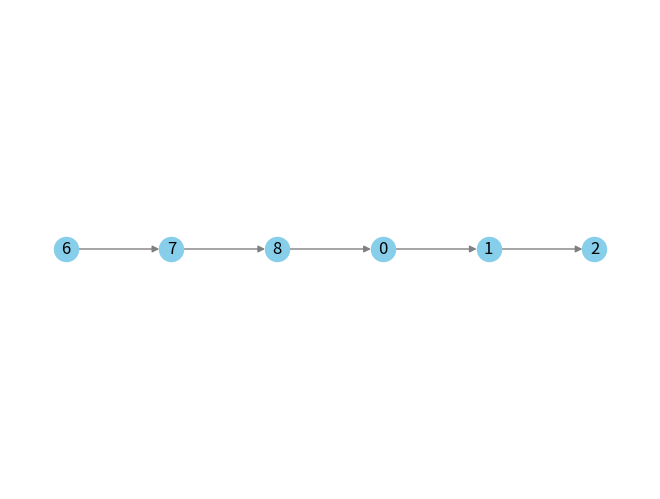
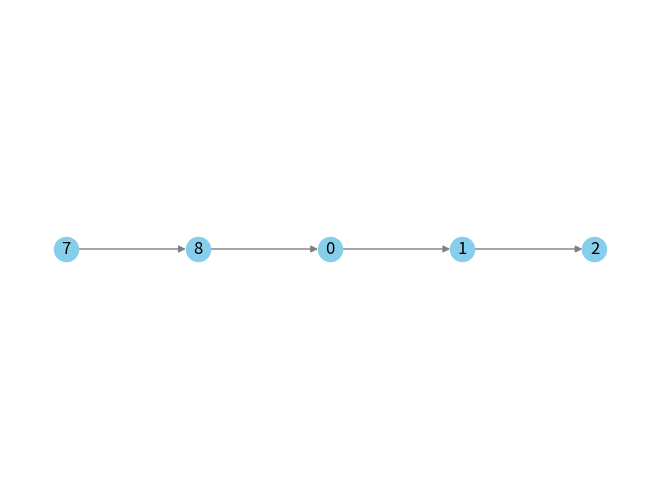

Recreate these plots in Python, in order.
import matplotlib.pyplot as plt
import networkx as nx

class Nodo:
    def __init__(self,valor) -> None:
        self.valor = valor
        self.siguiente = None
        

class ListaEnlazada:
    def __init__(self) -> None:
        self.primer_nodo = None
        
    def insertar_al_inicio(self, dato):
        nuevo_nodo = Nodo(dato)
        if self.primer_nodo is None:
            self.primer_nodo = nuevo_nodo
        else:
            nuevo_nodo.siguiente = self.primer_nodo
            self.primer_nodo = nuevo_nodo
            
    def imprimir(self):
        puntero = self.primer_nodo
        while puntero:
            print(puntero.valor , end=' -> ')
            puntero = puntero.siguiente
        print('fin')
    
    def insertar_al_final(self, dato):
        nuevo_nodo = Nodo(dato)
        if self.primer_nodo is None:
            self.primer_nodo  = nuevo_nodo
        else:
            puntero = self.primer_nodo
            while puntero.siguiente:
                puntero = puntero.siguiente
            puntero.siguiente = nuevo_nodo
        
    def eliminar(self, nodo):
        puntero = self.primer_nodo
        anterior = None
        if self.primer_nodo is None:
            print('lista vacia!!')
            return
        elif self.primer_nodo.valor == nodo:
            self.primer_nodo = self.primer_nodo.siguiente
            return
        else:
            while puntero:
                if puntero.valor == nodo:
                    print('nodo encontrado!!')
                    anterior.siguiente = puntero.siguiente
                    return
                anterior = puntero
                puntero = puntero.siguiente
            print('nodo Nodo encontrado!!')
            
            
    def dibujar_lista(self):
        grafico = nx.DiGraph()
        if self.primer_nodo is None:
            print('no existe ningun nodo!!')
            return
        else:
            puntero = self.primer_nodo
            x_position = 0
            while puntero is not None:
                grafico.add_node(puntero.valor, pos=(x_position, 0))
                x_position +=1
                if puntero.siguiente is not None:
                    grafico.add_edge(puntero.valor,puntero.siguiente.valor)
                puntero = puntero.siguiente
                
        pos = nx.get_node_attributes(grafico, 'pos')
        
        nx.draw(grafico,pos, with_labels= True, node_color = 'skyblue', edge_color ='gray',arrows=True)
        plt.show()
            
        
        
        
        
listaa = ListaEnlazada()
listaa.insertar_al_inicio(8)
listaa.insertar_al_inicio(7)
listaa.insertar_al_inicio(6)
listaa.imprimir()
listaa.insertar_al_final(0)
listaa.insertar_al_final(1)
listaa.insertar_al_final(2)
listaa.dibujar_lista()

listaa.imprimir()
listaa.eliminar(6)
listaa.imprimir()

listaa.dibujar_lista()
